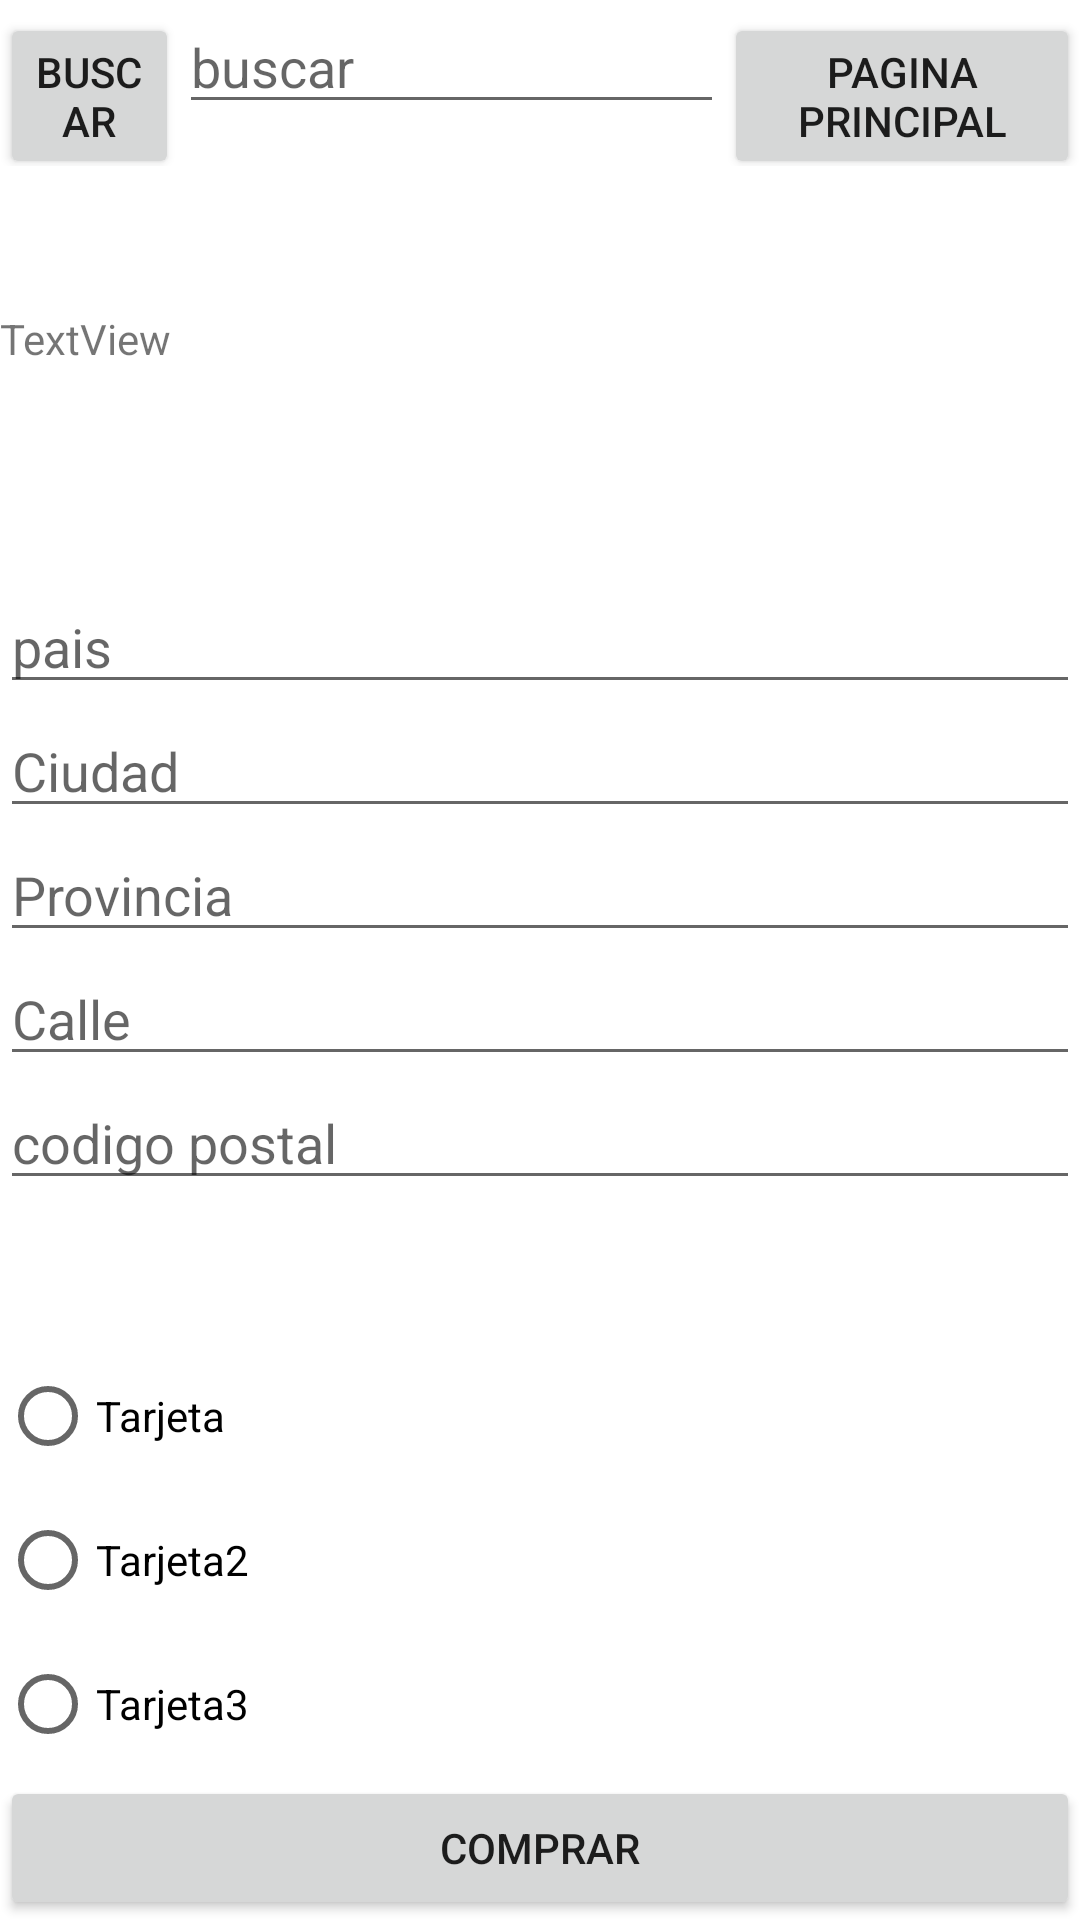

Produce the Android XML layout that renders to this screen, including the resource entries it uses.
<!-- AndroidManifest.xml: application theme Theme.PokePabellon -->
<!-- res/layout/activity_carrito.xml -->
<?xml version="1.0" encoding="utf-8"?>
<LinearLayout xmlns:android="http://schemas.android.com/apk/res/android"
    xmlns:app="http://schemas.android.com/apk/res-auto"
    xmlns:tools="http://schemas.android.com/tools"
    android:layout_width="match_parent"
    android:layout_height="match_parent"
    android:orientation="vertical"
    tools:context=".MainActivity">

    <LinearLayout
        android:layout_width="match_parent"
        android:layout_height="wrap_content"
        android:orientation="horizontal">

        <Button
            android:id="@+id/CarritoActivity_botonBusqueda"
            android:layout_width="wrap_content"
            android:layout_height="wrap_content"
            android:layout_weight="1"
            android:text="Buscar" />

        <EditText
            android:id="@+id/CarritoActivity_EditTextCiudad"
            android:layout_width="wrap_content"
            android:layout_height="wrap_content"
            android:layout_weight="1"
            android:ems="10"
            android:hint="buscar"
            android:inputType="textPersonName" />

        <Button
            android:id="@+id/CarritoActivity_botonMain"
            android:layout_width="wrap_content"
            android:layout_height="wrap_content"
            android:layout_weight="1"
            android:text="Pagina principal" />

    </LinearLayout>

    <androidx.recyclerview.widget.RecyclerView
        android:id="@+id/listaFinal"
        android:layout_width="match_parent"
        android:layout_height="wrap_content" />

    <ListView
        android:id="@+id/CarritoActivity_ListView"
        android:layout_width="wrap_content"
        android:layout_height="wrap_content"
        android:layout_weight="1">

    </ListView>

    <LinearLayout
        android:layout_width="match_parent"
        android:layout_height="wrap_content"
        android:layout_weight="1"
        android:orientation="vertical">

        <TextView
            android:id="@+id/CArritoActivityPrecio"
            android:layout_width="wrap_content"
            android:layout_height="90dp"
            android:text="TextView" />

        <EditText
            android:id="@+id/CarritoActivityeditTextTextPais"
            android:layout_width="match_parent"
            android:layout_height="wrap_content"
            android:ems="10"
            android:hint="pais"
            android:inputType="text" />

        <EditText
            android:id="@+id/CarritoActivityeditTextTextCiudad"
            android:layout_width="match_parent"
            android:layout_height="wrap_content"
            android:ems="10"
            android:hint="Ciudad"
            android:inputType="text" />

        <EditText
            android:id="@+id/CarritoActivityeditTextTextProvincia"
            android:layout_width="match_parent"
            android:layout_height="wrap_content"
            android:ems="10"
            android:hint="Provincia"
            android:inputType="text" />

        <EditText
            android:id="@+id/CarritoActivityeditTextTextCalle"
            android:layout_width="match_parent"
            android:layout_height="wrap_content"
            android:ems="10"
            android:hint="Calle"
            android:inputType="text" />

        <EditText
            android:id="@+id/CarritoActivityeditTextTextCP"
            android:layout_width="match_parent"
            android:layout_height="wrap_content"
            android:ems="10"
            android:hint="codigo postal"
            android:inputType="text" />

    </LinearLayout>

    <LinearLayout
        android:layout_width="match_parent"
        android:layout_height="wrap_content"
        android:orientation="vertical">

        <RadioGroup
            android:id="@+id/CarritoActivityFormasDePago"
            android:layout_width="match_parent"
            android:layout_height="match_parent">

            <RadioButton
                android:id="@+id/CarritoActivityTarjeta"
                android:layout_width="match_parent"
                android:layout_height="wrap_content"
                android:text="Tarjeta" />

            <RadioButton
                android:id="@+id/CarritoActivityTarjeta2"
                android:layout_width="match_parent"
                android:layout_height="wrap_content"
                android:text="Tarjeta2" />

            <RadioButton
                android:id="@+id/CarritoActivityTarjeta3"
                android:layout_width="match_parent"
                android:layout_height="wrap_content"
                android:text="Tarjeta3" />

            <Button
                android:id="@+id/CarritoActivityBotonCompra"
                android:layout_width="match_parent"
                android:layout_height="wrap_content"
                android:text="Comprar" />
        </RadioGroup>
    </LinearLayout>

</LinearLayout>
<!-- resources referenced by this layout -->
<resources>
  <style name="Theme.PokePabellon" parent="Theme.MaterialComponents.DayNight.DarkActionBar">
          
          <item name="colorPrimary">@color/purple_500</item>
          <item name="colorPrimaryVariant">@color/purple_700</item>
          <item name="colorOnPrimary">@color/white</item>
          
          <item name="colorSecondary">@color/teal_200</item>
          <item name="colorSecondaryVariant">@color/teal_700</item>
          <item name="colorOnSecondary">@color/black</item>
          
          <item name="android:statusBarColor" tools:targetApi="l">?attr/colorPrimaryVariant</item>
          
      </style>
  <!-- not gathered from this repository: default colours our renderer supplied (Android Studio template values) -->
  <color name="purple_500">#FF6200EE</color>
  <color name="purple_700">#FF3700B3</color>
  <color name="teal_200">#FF03DAC5</color>
  <color name="teal_700">#FF018786</color>
  <color name="black">#FF000000</color>
  <color name="white">#FFFFFFFF</color>
</resources>
